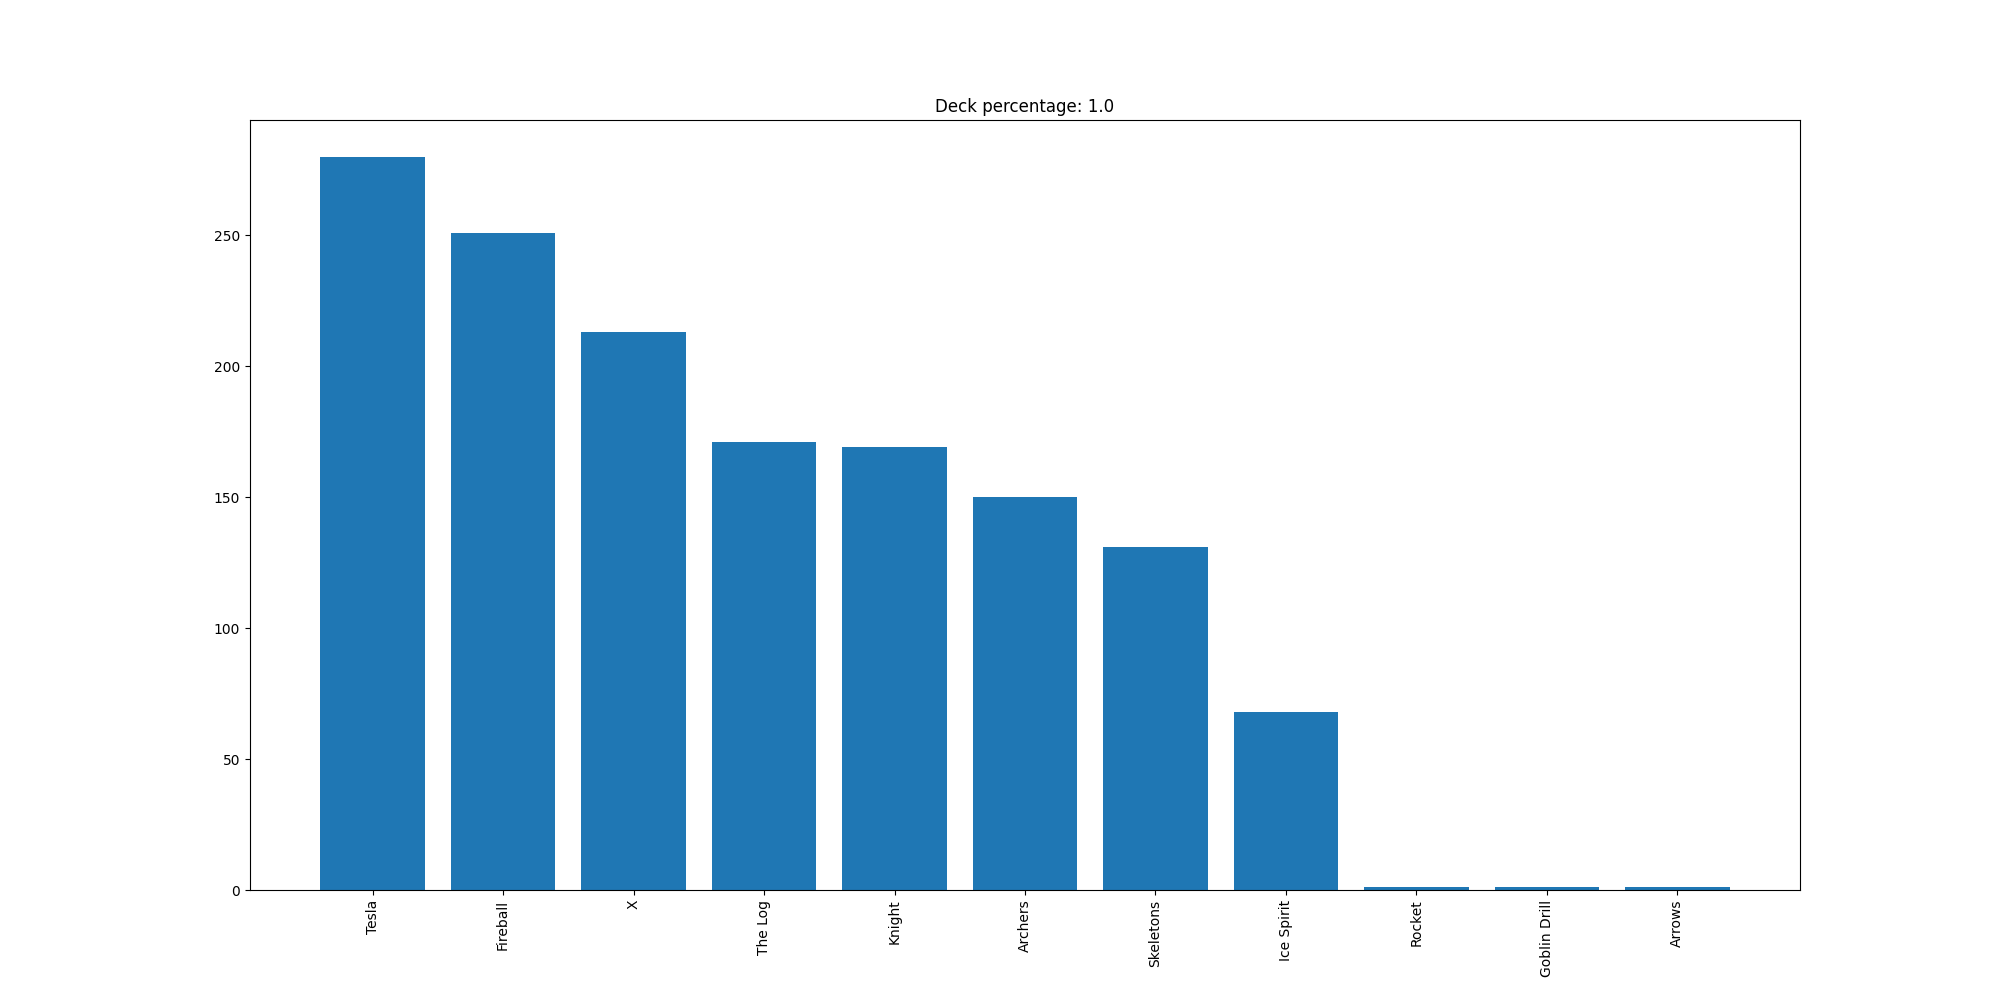

The table this chart was drawn from, first rows:
Tesla, 280
Fireball, 251
X, 213
The Log, 171
Knight, 169
Archers, 150
Skeletons, 131
Ice Spirit, 68
Rocket, 1
Goblin Drill, 1
Arrows, 1
